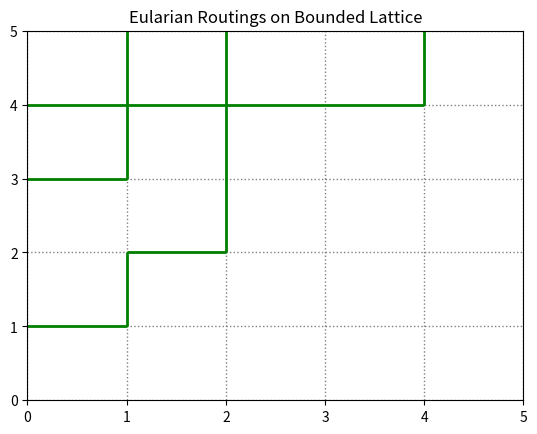
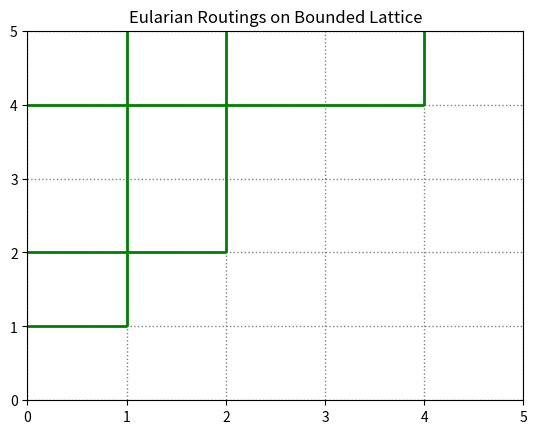
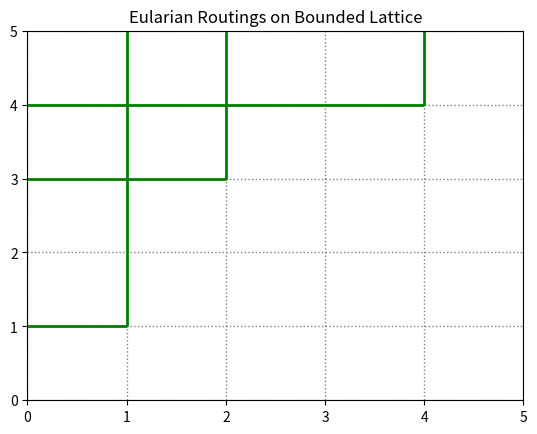

These figures' Python source, in order:
import numpy as np
from matplotlib.path import Path
from matplotlib.patches import PathPatch
import matplotlib.pyplot as plt
import copy

import random


class EulerianPathState:
    def __init__(self, sources, sinks, boundary_size, grid=[]):
        if len(sources) != len(sinks):
            raise Exception("Unequal number of sources and sinks.")
        self.sources = sources
        self.sinks = sinks
        self.boundary_size = boundary_size

        # Let each face be uniquely represented by it's lowest left most corner.
        if len(grid) == 0:
            self.grid = self.generate_paths()
        else:
            self.grid = grid

    def generate_paths(self):
        # generate a valid Eulerian Routing
        grid = [[0 for j in range(self.boundary_size)] for i in range(self.boundary_size)]

        # First, go around the boundary, with sources then sinks.
        for y in range(1, self.boundary_size):
            if (0, y) in self.sources:
                grid[0][y] = (grid[0][y - 1] + 1) % 3
            else:
                grid[0][y] = (grid[0][y - 1] - 1) % 3

        for x in range(1, self.boundary_size):
            if (x, self.boundary_size - 1) in self.sinks:
                grid[x][self.boundary_size - 1] = (grid[x - 1][self.boundary_size - 1] - 1) % 3
            else:
                grid[x][self.boundary_size - 1] = (grid[x - 1][self.boundary_size - 1] + 1) % 3

        # Rest of boundary

        for x in range(1, self.boundary_size):
            grid[x][0] = (grid[x - 1][0] + 1) % 3

        for y in range(1, self.boundary_size):
            grid[self.boundary_size - 1][y] = (grid[self.boundary_size - 1][y - 1] - 1) % 3

        # We can fill in the rest.

        for x in range(1, self.boundary_size - 1):
            for y in range(1, self.boundary_size - 1):
                grid[x][y] = (grid[x][y - 1] - 1) % 3

        grid[1][3] = 0 # Hardcode cause fuck it.

        return grid

    def check_validity(self):
        for x in range(1, self.boundary_size - 1):
            for y in range(1, self.boundary_size - 1):
                color = self.grid[x][y]
                surroundings = [self.grid[x - 1][y], self.grid[x + 1][y], self.grid[x][y - 1], self.grid[x][y + 1]]
                if color in surroundings:
                    return False

        for y in range(1, self.boundary_size):
            color = self.grid[0][y]
            surroundings = [self.grid[1][y], self.grid[0][y - 1]]
            if color in surroundings:
                return False

            color = self.grid[self.boundary_size - 1][y]
            surroundings = [self.grid[self.boundary_size - 2][y], self.grid[self.boundary_size - 1][y - 1]]
            if color in surroundings:
                return False

        for x in range(1, self.boundary_size):
            color = self.grid[x][0]
            surroundings = [self.grid[x][1], self.grid[x - 1][0]]
            if color in surroundings:
                return False

            color = self.grid[x][self.boundary_size - 1]
            surroundings = [self.grid[x][self.boundary_size - 2], self.grid[x - 1][self.boundary_size - 1]]
            if color in surroundings:
                return False

        return True

    def draw(self):
        length = self.boundary_size
        for i in range(length):
            for j in range(length):
                print(self.grid[j][length - i - 1], end='  ')
            print()
        print()

    def set_up_GUI(self):
        vertices = []
        codes = []
        # First, write in horizontal edges
        for x in range(self.boundary_size - 1):  # Are all these -1's right? Somehow, I doubt it...
            for y in range(self.boundary_size - 1):
                if (self.grid[x][y] + 1) % 3 == self.grid[x][y + 1]:
                    vertices += [(x, y + 1), (x + 1, y + 1)]
                    codes += [Path.MOVETO]
                    codes += [Path.LINETO]

        for y in range(self.boundary_size):
            for x in range(self.boundary_size - 1):
                if (self.grid[x][y] - 1) % 3 == self.grid[x + 1][y]:
                    vertices += [(x + 1, y + 1), (x + 1, y)]
                    codes += [Path.MOVETO]
                    codes += [Path.LINETO]

        return vertices, codes

    def draw_GUI(self):

        fig, ax = plt.subplots()

        lattice_vertices = []
        lattice_code = []

        for y in range(self.boundary_size + 2):
            lattice_vertices += [(0, y), (self.boundary_size + 2, y)]
        lattice_code += [Path.MOVETO, Path.LINETO] * (self.boundary_size + 2)

        for x in range(self.boundary_size + 2):
            lattice_vertices += [(x, 0), (x, self.boundary_size + 2)]
        lattice_code += [Path.MOVETO, Path.LINETO] * (self.boundary_size + 2)

        lattice_vertices = np.array(lattice_vertices, float)
        lattice = Path(lattice_vertices, lattice_code)

        lattice_path = PathPatch(lattice, facecolor='None', edgecolor='grey', linestyle='dotted')
        ax.add_patch(lattice_path)

        vertices, codes = self.set_up_GUI()  # IMPORTANT LINE OF CODE.

        vertices = np.array(vertices, float)
        path = Path(vertices, codes)

        pathpatch = PathPatch(path, facecolor='None', edgecolor='green', linewidth=2.0)

        ax.add_patch(pathpatch)
        ax.set_title('Eularian Routings on Bounded Lattice')

        ax.dataLim.update_from_data_xy(vertices)
        ax.set_xlim(0, self.boundary_size)
        ax.set_ylim(0, self.boundary_size)

        plt.show()

class MarkovChain:

    def __init__(self, weights=[1, 1, 1, 1, 1, 1]):
        self.weights = [(w / np.sum(weights)) for w in weights]
        self.configurations = []

        # Going in a counter clockwise direction through the four boxes
        self.configurations.append([0, 1, 0, -1])  # CROSS
        self.configurations.append([0, 1, 0, 1])  # BACKWARDS L
        self.configurations.append([0, -1, 0, -1])  # CORNER
        self.configurations.append([0, 1, -1, 1])  # VERTICAL LINE
        self.configurations.append([0, -1, 1, -1])  # HORIZONTAL LINE
        self.configurations.append([0, -1, 0, 1])  # EMPTY

    def replace_four(self, initial_state, vertex, config):
        state = EulerianPathState(copy.deepcopy(initial_state.sources), copy.deepcopy(initial_state.sinks), initial_state.boundary_size, copy.deepcopy(initial_state.grid))

        x = state.grid[vertex[0]][vertex[1]]
        state.grid[vertex[0] - 1][vertex[1]] = (x + config[1]) % 3
        state.grid[vertex[0] - 1][vertex[1] - 1] = (x + config[2]) % 3
        state.grid[vertex[0]][vertex[1] - 1] = (x + config[3]) % 3

        # Count number of changes. If it's greater than 1, it's not something you can move to.
        changes = 0
        if state.grid[vertex[0] - 1][vertex[1]] != initial_state.grid[vertex[0] - 1][vertex[1]]:
            changes += 1
        if state.grid[vertex[0] - 1][vertex[1] - 1] != initial_state.grid[vertex[0] - 1][vertex[1] - 1]:
            changes += 1
        if state.grid[vertex[0]][vertex[1] - 1] != initial_state.grid[vertex[0]][vertex[1] - 1]:
            changes += 1

        if state.check_validity() and changes <= 1:
            return state

        return None

    def score(self, old_state, new_state, vertex_of_change):
        return random.randint(0, 5)

    def step(self, initial_state):
        x = random.randint(1, (initial_state.boundary_size - 1))
        y = random.randint(1, (initial_state.boundary_size - 1))

        vertex = (1,3)
        valid_colorings = []

        for config in self.configurations:
            state = self.replace_four(initial_state, vertex, config)
            if state is not None:
                valid_colorings.append(state)

        r = random.randint(0, len(valid_colorings) - 1)
        return valid_colorings[r]

    def time_travel(self, iterations, initial_state):
        curr_state = initial_state
        for i in range(iterations):
            print("Start Iteration " + str(i))
            curr_state = self.step(curr_state)
            curr_state.draw()
            if i % 1 == 0:
                curr_state.draw_GUI()

# Note : These are translated sources (corresponding to boxes rather than points).
eps = EulerianPathState(sources=[(0, 1), (0, 3), (0,4)], sinks=[(1,5 - 1), (2,5 - 1), (4, 5 - 1)], boundary_size=5)
#eps.draw()
mc = MarkovChain()
mc.time_travel(15, eps)
